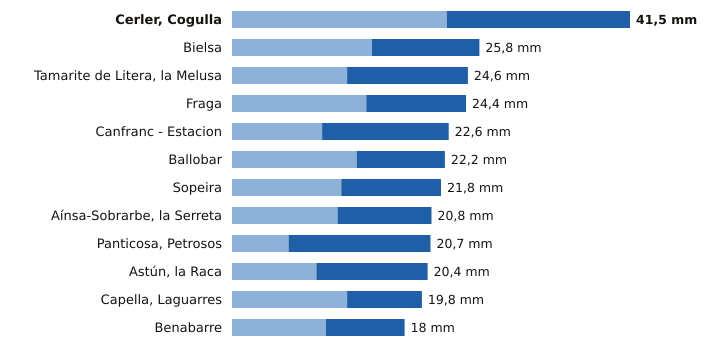

The table this chart was drawn from, first rows:
estacion, provincia, indicativo, mm_6_dias_anteriores, mm_hoy, mm_7_dias, horas_de_hoy
Cerler, Cogulla, Huesca, 9839V, 22.4, 19.1, 41.5, 17
Bielsa, Huesca, 9784P, 14.6, 11.2, 25.8, 17
Tamarite de Litera, la Melusa, Huesca, 9918Y, 12.0, 12.6, 24.6, 17
Fraga, Huesca, 9924X, 14.0, 10.4, 24.4, 17
Canfranc - Estacion, Huesca, 9198X, 9.4, 13.2, 22.6, 17
Ballobar, Huesca, 9911X, 13.0, 9.2, 22.2, 17
Sopeira, Huesca, 9751, 11.4, 10.4, 21.8, 17
Aínsa-Sobrarbe, la Serreta, Huesca, 9808X, 11.0, 9.8, 20.8, 17
Panticosa, Petrosos, Huesca, 9451F, 5.9, 14.8, 20.7, 17
Astún, la Raca, Huesca, 9195C, 8.8, 11.6, 20.4, 17
Capella, Laguarres, Huesca, 9855E, 12.0, 7.8, 19.8, 17
Benabarre, Huesca, 9756X, 9.8, 8.2, 18.0, 17
